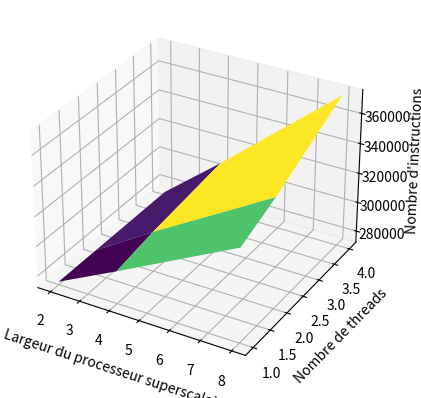

Source code (Python):
import numpy as np
import matplotlib.pyplot as plt
from mpl_toolkits.mplot3d import Axes3D

# Données
nb_cycles = np.array([
    [218987, 158857, 128999],
    [154600, 123628, 107800],
    [151488, 121696, 106382]
])

Speedup = 218987 / nb_cycles

nb_instr = np.array([[274203, 294011, 334665],
                     [274203, 299102, 345963],
                     [274203, 306251, 373498]])

instrPcycle = nb_instr / nb_cycles

# Créer une grille de données
x = np.array([2,4,8])
y = np.array([1,2,4])
X, Y = np.meshgrid(x, y)

# Créer une figure et un plot 3D
fig = plt.figure()
ax = fig.add_subplot(111, projection='3d')

# Créer la surface
ax.plot_surface(X, Y, nb_instr, cmap='viridis')

# Ajouter des étiquettes aux axes
# ax.set_xlabel('Largeur du processeur superscalaire')
# ax.set_ylabel('Nombre de threads')
# ax.set_zlabel('SpeedUp')

ax.set_xlabel('Largeur du processeur superscalaire')
ax.set_ylabel('Nombre de threads')
ax.set_zlabel("Nombre d'instructions")

# Afficher le plot
plt.show()
